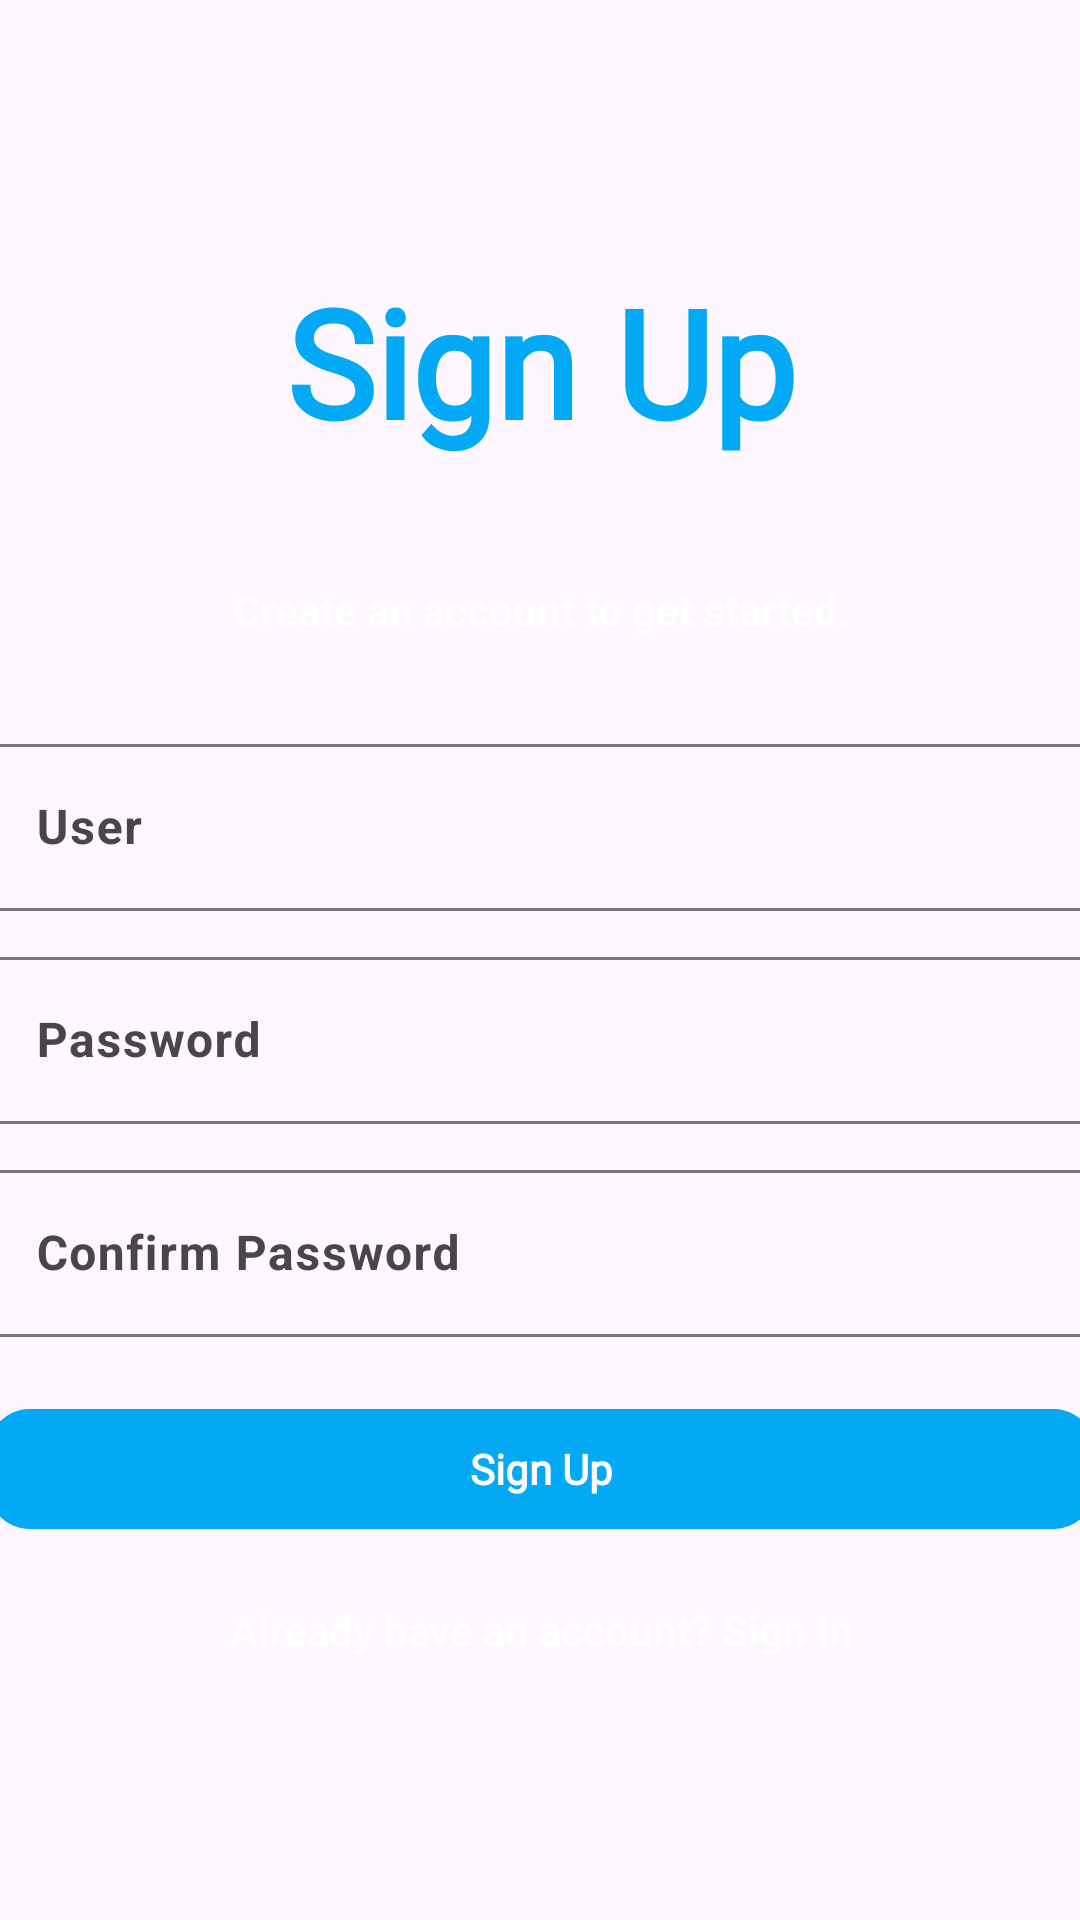

Layout XML and referenced resources for this Android screen:
<!-- AndroidManifest.xml: application theme Theme.MyApplication -->
<!-- res/layout/activity_register.xml -->
<?xml version="1.0" encoding="utf-8"?>
<androidx.constraintlayout.widget.ConstraintLayout
    xmlns:android="http://schemas.android.com/apk/res/android"
    xmlns:tools="http://schemas.android.com/tools"
    xmlns:app="http://schemas.android.com/apk/res-auto"
    android:id="@+id/main"
    android:layout_width="match_parent"
    android:layout_height="match_parent"
    android:background="@drawable/backgroud_1"
    tools:context=".application.activities.RegisterActivity">

    <LinearLayout
        android:layout_width="409dp"
        android:layout_height="match_parent"
        android:orientation="vertical"
        android:gravity="center"
        app:layout_constraintStart_toStartOf="parent"
        app:layout_constraintEnd_toEndOf="parent">

        <TextView
            android:layout_width="match_parent"
            android:layout_height="wrap_content"
            android:layout_marginBottom="40dp"
            android:fontFamily="@font/aboreto"
            android:gravity="center"
            android:text="@string/sign_up"
            android:textColor="@color/button_color"
            android:textSize="50sp"
            android:textStyle="bold" />

        <TextView
            android:layout_width="match_parent"
            android:layout_height="wrap_content"
            android:text="@string/register_welcome"
            android:layout_marginBottom="30dp"
            android:layout_marginLeft="20dp"
            android:layout_marginRight="20dp"
            android:textColor="#FFFFFF"
            android:gravity="center" />

        <com.google.android.material.textfield.TextInputLayout
            android:layout_width="match_parent"
            android:layout_height="wrap_content"
            android:layout_marginLeft="20dp"
            android:layout_marginRight="20dp"
            android:layout_marginBottom="10dp">

            <com.google.android.material.textfield.TextInputEditText
                android:id="@+id/txtRegisterEmail"
                style="@style/login_style"
                android:hint="@string/user"
                android:inputType="textEmailAddress"
                android:textColorHint="#FFFFFF" />

        </com.google.android.material.textfield.TextInputLayout>

        <com.google.android.material.textfield.TextInputLayout
            android:layout_width="match_parent"
            android:layout_height="wrap_content"
            android:layout_marginLeft="20dp"
            android:layout_marginRight="20dp"
            android:layout_marginBottom="10dp">

            <com.google.android.material.textfield.TextInputEditText
                android:id="@+id/txtRegisterPassword"
                style="@style/login_style"
                android:hint="@string/password"
                android:inputType="textPassword" />

        </com.google.android.material.textfield.TextInputLayout>

        <com.google.android.material.textfield.TextInputLayout
            android:layout_width="match_parent"
            android:layout_height="wrap_content"
            android:layout_marginLeft="20dp"
            android:layout_marginRight="20dp"
            android:layout_marginBottom="20dp">

            <com.google.android.material.textfield.TextInputEditText
                android:id="@+id/txtConfirmPassword"
                style="@style/login_style"
                android:hint="@string/confirm_password"
                android:inputType="textPassword" />

        </com.google.android.material.textfield.TextInputLayout>

        <com.google.android.material.button.MaterialButton
            android:id="@+id/btnRegister"
            android:layout_width="match_parent"
            android:layout_height="wrap_content"
            android:layout_marginLeft="20dp"
            android:layout_marginRight="20dp"
            style="@style/ButtonTheme"
            android:fontFamily="@font/aboreto"
            android:text="@string/sign_up" />

        <ProgressBar
            android:id="@+id/registerProgressBar"
            android:layout_width="wrap_content"
            android:layout_height="wrap_content"
            android:layout_marginTop="10dp"
            android:visibility="gone"
            android:indeterminateTint="@color/button_color" />

        <TextView
            android:id="@+id/btnBackToLogin"
            android:layout_width="match_parent"
            android:layout_height="wrap_content"
            android:text="@string/already_have_account"
            android:layout_marginTop="20dp"
            android:textColor="#FFFFFF"
            android:gravity="center"
            android:clickable="true"
            android:focusable="true" />

    </LinearLayout>
</androidx.constraintlayout.widget.ConstraintLayout>
<!-- resources referenced by this layout -->
<resources>
  <color name="button_color">#03A9F4</color>
  <string name="already_have_account">Already have an account? Sign In</string>
  <string name="confirm_password">Confirm Password</string>
  <string name="password">Password</string>
  <string name="register_welcome">Create an account to get started.</string>
  <string name="sign_up">Sign Up</string>
  <string name="user">User</string>
  <style name="ButtonTheme" parent="Base.Theme.MyApplication">
          <item name="android:textColor">@color/white</item>
          <item name="cornerRadius">14dp</item>
          <item name="android:backgroundTint"> @color/button_color</item>
          <item name="android:textStyle">bold</item>
      </style>
  <style name="login_style">
          <item name="android:layout_width">match_parent</item>
          <item name="android:layout_height">wrap_content</item>
      </style>
  <style name="Theme.MyApplication" parent="Base.Theme.MyApplication" />
  <style name="Base.Theme.MyApplication" parent="Theme.Material3.DayNight.NoActionBar">
          
          
          <item name="android:textStyle">bold</item>
      </style>
  <color name="white">#FFFFFFFF</color>
</resources>
